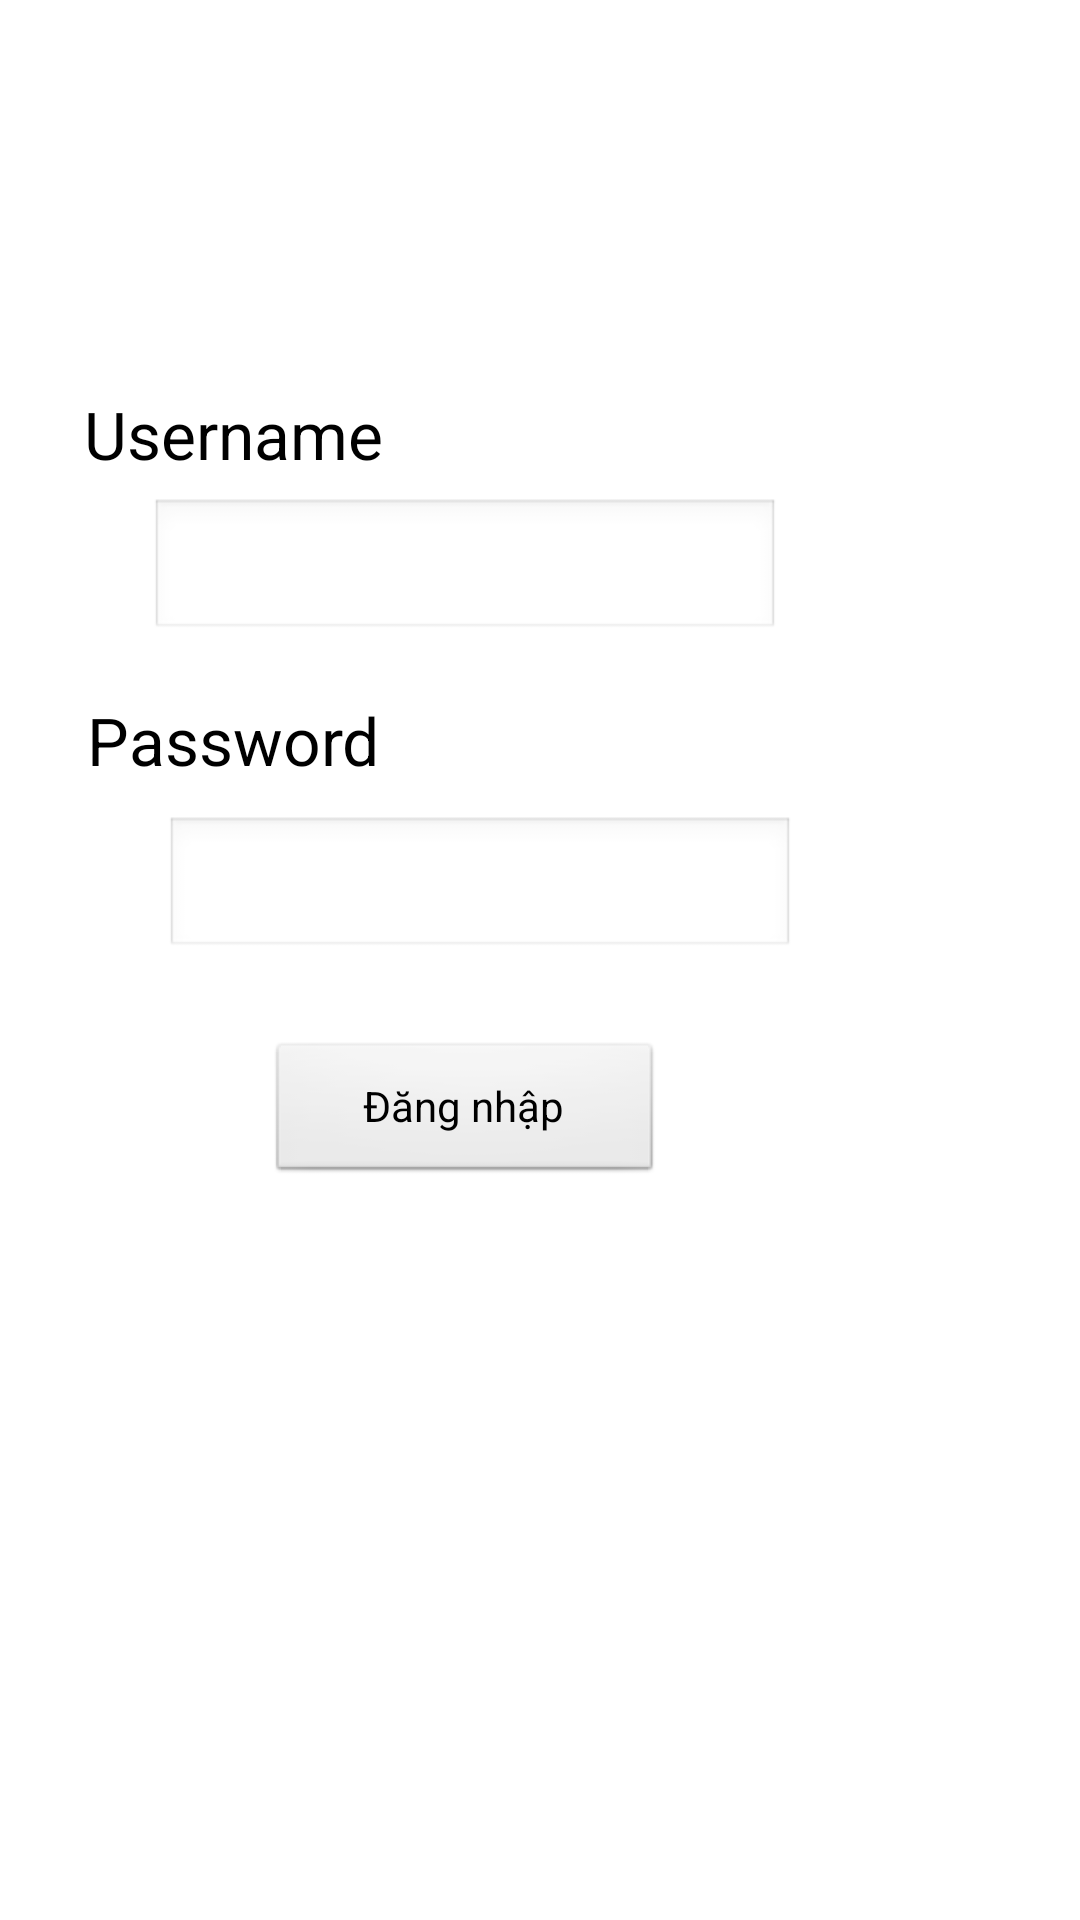

Produce the Android XML layout that renders to this screen, including the resource entries it uses.
<!-- AndroidManifest.xml: application theme AppTheme -->
<!-- res/layout/login.xml -->
<?xml version="1.0" encoding="utf-8"?>
<AbsoluteLayout xmlns:android="http://schemas.android.com/apk/res/android"
    android:layout_width="fill_parent"
    android:layout_height="fill_parent"
    android:orientation="horizontal" >

    <EditText
        android:id="@+id/txtID"
        android:layout_width="wrap_content"
        android:layout_height="wrap_content"
        android:layout_x="50dp"
        android:layout_y="166dp"
        android:ems="10" />

    <TextView
        android:id="@+id/textView2"
        android:layout_width="wrap_content"
        android:layout_height="wrap_content"
        android:layout_x="29dp"
        android:layout_y="232dp"
        android:text="Password"
        android:textAppearance="?android:attr/textAppearanceLarge" />

    <EditText
        android:id="@+id/editText1"
        android:layout_width="wrap_content"
        android:layout_height="wrap_content"
        android:layout_x="55dp"
        android:layout_y="272dp"
        android:ems="10"
        android:inputType="textPassword" />

    <Button
        android:id="@+id/btnDN"
        android:layout_width="132dp"
        android:layout_height="wrap_content"
        android:layout_x="89dp"
        android:layout_y="347dp"
        android:text="Đăng nhập" />

    <TextView
        android:id="@+id/textView1"
        android:layout_width="wrap_content"
        android:layout_height="wrap_content"
        android:layout_x="28dp"
        android:layout_y="130dp"
        android:text="Username"
        android:textAppearance="?android:attr/textAppearanceLarge" />

    <QuickContactBadge
        android:id="@+id/quickContactBadge1"
        android:layout_width="wrap_content"
        android:layout_height="wrap_content"
        android:layout_x="120dp"
        android:layout_y="34dp" />

</AbsoluteLayout>
<!-- resources referenced by this layout -->
<resources>
  <style name="AppTheme" parent="AppBaseTheme">
          
      </style>
  <style name="AppBaseTheme" parent="android:Theme.Light">
          
      </style>
</resources>
